Run: headless pygame with SDL's dummy video driver; simulated clock (each Clock.tick advances the game by its frame time, no real sleeping); random seed 0; keys injected as events and as key.get_pressed() state; no mouse input.
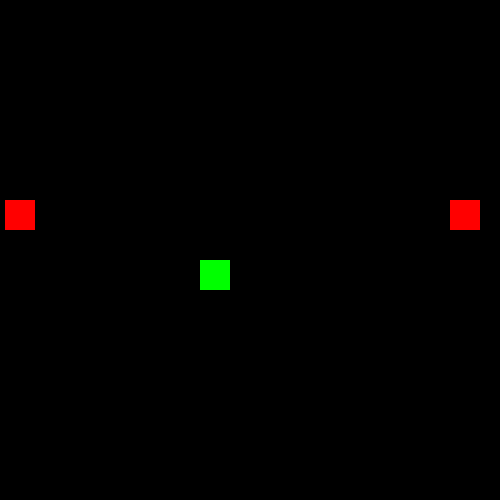
Frame 1 of 4 · flips 1–60 · no input
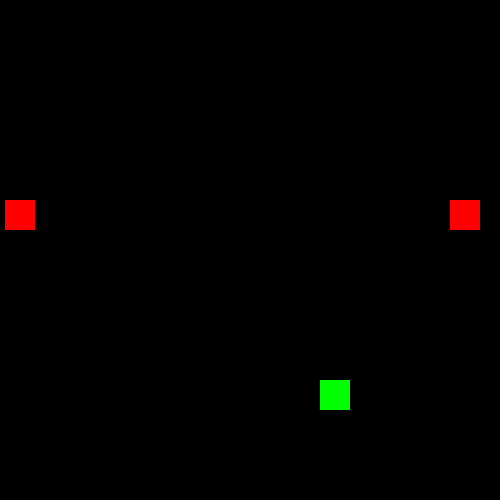
Frame 2 of 4 · flips 61–180 · tapped SPACE, RETURN · held RIGHT (→), D
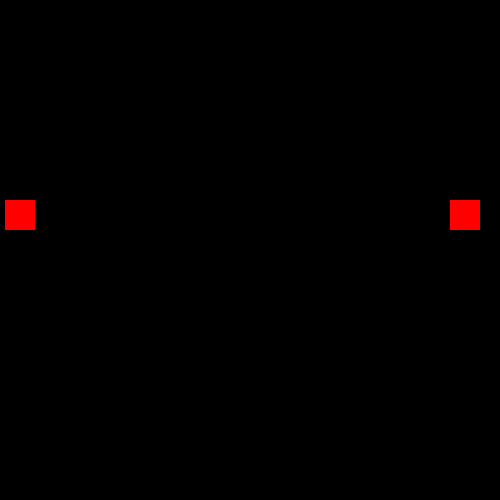
Frame 3 of 4 · flips 181–300 · held DOWN (↓), S
Frame 4 of 4 · flips 301–420 · held LEFT (←), A, UP (↑), W · screen unchanged from frame 3, image omitted

The pygame program that drew these frames:

import pygame
pygame.init()

win = pygame.display.set_mode((500, 500))

pygame.display.set_caption("Moving rectangle")


x = 200
y = 200
y2 = 200

width = 30
height = 30

vel = 1

run = True

while run:

    pygame.time.delay(10)
    y += vel

    for event in pygame.event.get():
        if event.type == pygame.QUIT:
            run = False
    keys = pygame.key.get_pressed()

    if keys[pygame.K_LEFT] and x > 0:
        x -= vel

    if keys[pygame.K_RIGHT] and x < 500 - width:
        x += vel

    win.fill((0, 0, 0))

    pygame.draw.rect(win, (255, 0, 0), (5, y2, width, height))
    pygame.draw.rect(win, (0, 255, 0), (x, y, width, height))
    pygame.draw.rect(win, (255, 0, 0), (450, y2, width, height))
    if y2 == 500:
        y2 = 0

    pygame.display.update()

pygame.quit()
